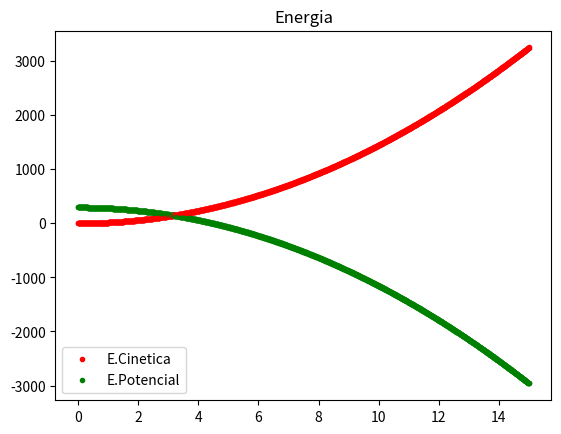

The matplotlib source for this figure:
import matplotlib.pyplot as plt

#declaraciones
def caidaLibre(t, x, v, a, dt, m, tiempo_Vuelo):
    while t < tiempo_Vuelo:
        v = v + a*dt
        x = x + (v*dt + 0.5*a*dt**2)
        plt.plot(t, 0.5*m*v**2, ".r")
        plt.plot(t, m*abs(a)*x, ".g")
        plt.title("Energia")
        t = t + dt

#variables
#velocidad inicial 0
v = 0
x = 100
t = 0
dt = 0.01
a = -9.81
m = 0.3
tiempo_Vuelo = 15

#euler
caidaLibre(t, x, v, a, dt, m, tiempo_Vuelo)

#grafica
plt.legend(["E.Cinetica", "E.Potencial"], loc ="lower left")
plt.show()